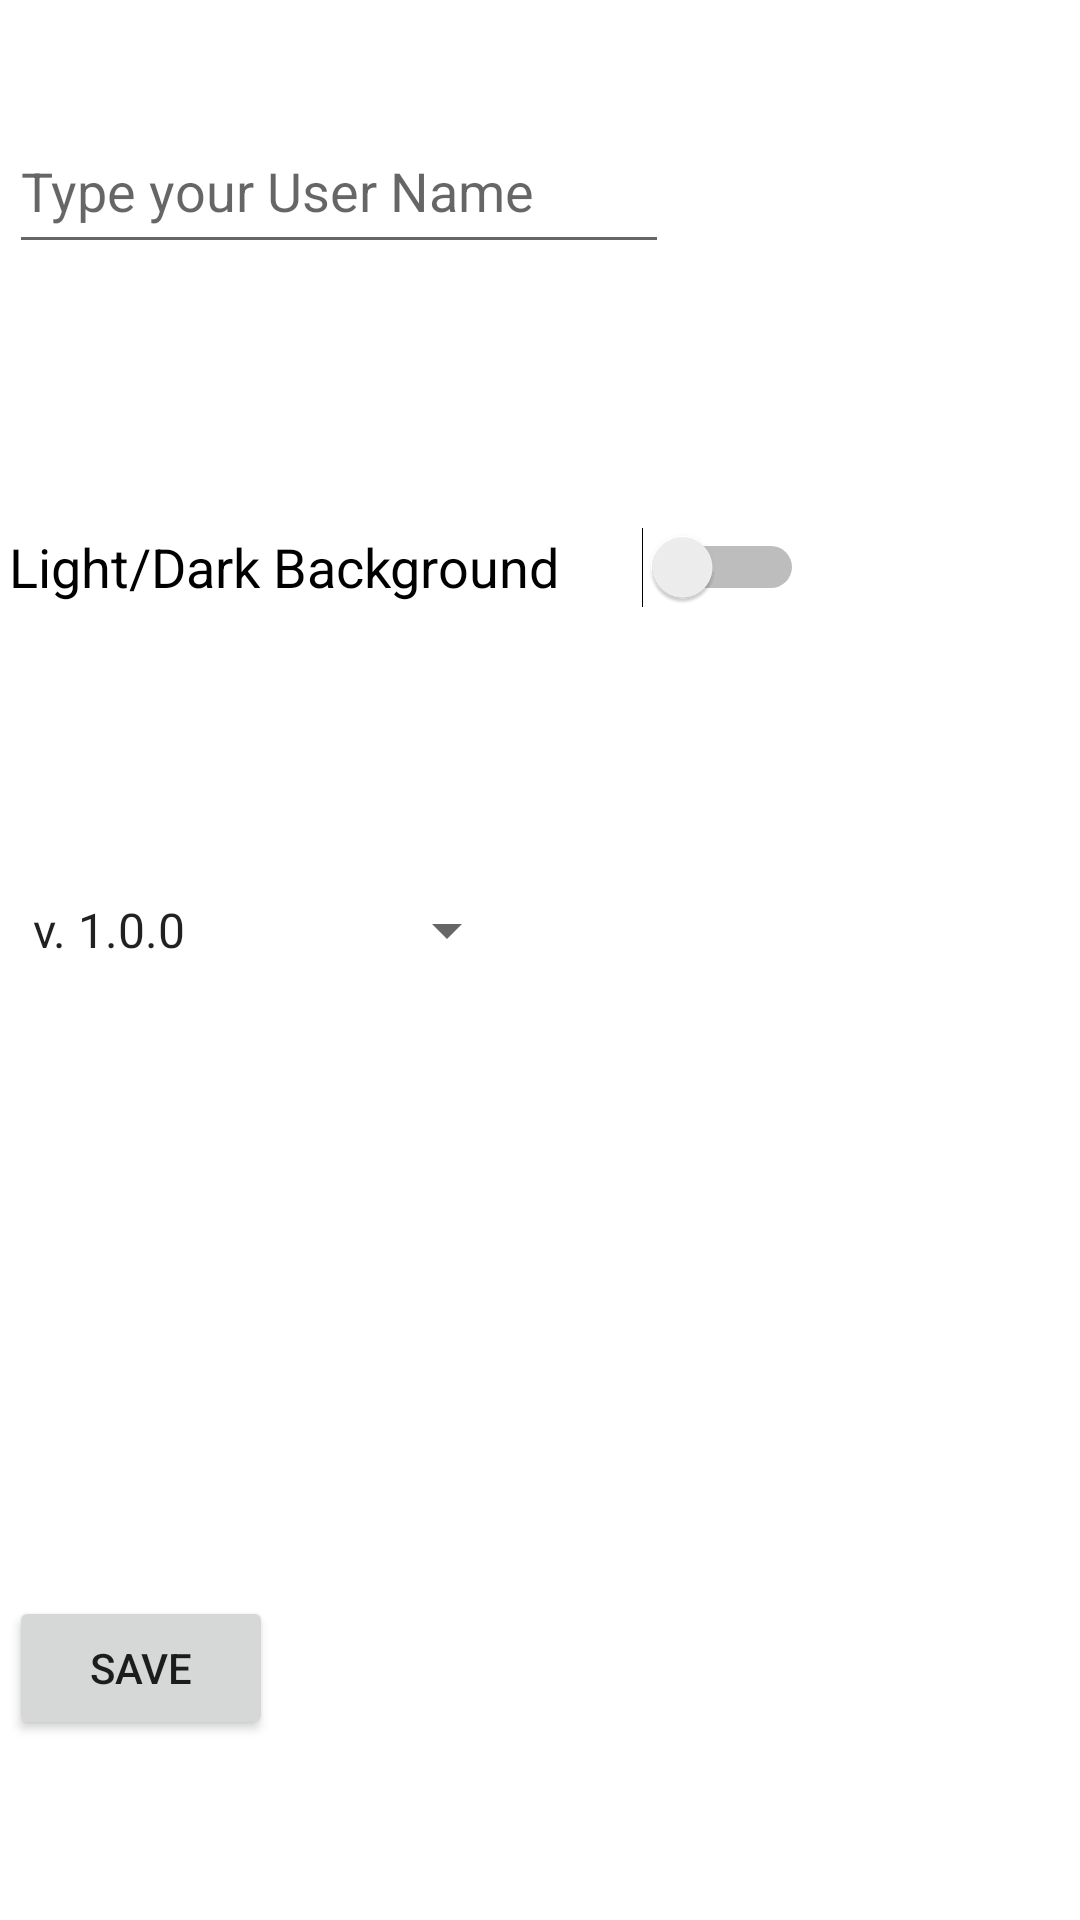

This screen was rendered from an Android layout file. Write that file and the resources it references.
<!-- AndroidManifest.xml: application theme Theme.CharacterCreator -->
<!-- res/layout/activity_settings.xml -->
<?xml version="1.0" encoding="utf-8"?>
<androidx.constraintlayout.widget.ConstraintLayout xmlns:android="http://schemas.android.com/apk/res/android"
    xmlns:app="http://schemas.android.com/apk/res-auto"
    xmlns:tools="http://schemas.android.com/tools"
    android:layout_width="match_parent"
    android:layout_height="match_parent"
    tools:context=".Settings">

    <EditText
        android:id="@+id/idName"
        android:layout_width="220dp"
        android:layout_height="52dp"
        android:ems="10"
        android:hint="Type your User Name"
        android:inputType="textPersonName"
        android:selectAllOnFocus="true"
        app:layout_constraintStart_toStartOf="@+id/guideline3"
        app:layout_constraintTop_toTopOf="@+id/guideline4" />

    <Switch
        android:id="@+id/switch1"
        android:layout_width="265dp"
        android:layout_height="58dp"
        android:layout_marginTop="72dp"
        android:text="Light/Dark Background"
        android:textSize="18sp"
        app:layout_constraintStart_toStartOf="@+id/guideline3"
        app:layout_constraintTop_toBottomOf="@+id/idName" />

    <Spinner
        android:id="@+id/spinner1"
        android:layout_width="170dp"
        android:layout_height="64dp"
        android:layout_marginTop="60dp"
        android:entries="@array/versions"
        app:layout_constraintStart_toStartOf="@+id/guideline3"
        app:layout_constraintTop_toBottomOf="@+id/switch1" />

    <androidx.constraintlayout.widget.Guideline
        android:id="@+id/guideline3"
        android:layout_width="wrap_content"
        android:layout_height="wrap_content"
        android:orientation="vertical"
        app:layout_constraintGuide_end="357dp" />

    <androidx.constraintlayout.widget.Guideline
        android:id="@+id/guideline4"
        android:layout_width="wrap_content"
        android:layout_height="wrap_content"
        android:orientation="horizontal"
        app:layout_constraintGuide_begin="36dp" />

    <Button
        android:id="@+id/button"
        android:layout_width="wrap_content"
        android:layout_height="wrap_content"
        android:layout_marginBottom="60dp"
        android:text="Save"
        app:layout_constraintBottom_toBottomOf="parent"
        app:layout_constraintStart_toStartOf="@+id/guideline3" />

</androidx.constraintlayout.widget.ConstraintLayout>
<!-- resources referenced by this layout -->
<resources>
  <string-array name="versions">
          <item>v. 1.0.0</item>
          <item>v. 1.0.1</item>
          <item>v. 1.1.0</item>
          <item>v. 1.1.2</item>
      </string-array>
  <style name="Theme.CharacterCreator" parent="Theme.MaterialComponents.DayNight.DarkActionBar">
          
          <item name="colorPrimary">@color/purple_500</item>
          <item name="colorPrimaryVariant">@color/purple_700</item>
          <item name="colorOnPrimary">@color/white</item>
          
          <item name="colorSecondary">@color/teal_200</item>
          <item name="colorSecondaryVariant">@color/teal_700</item>
          <item name="colorOnSecondary">@color/black</item>
          
          <item name="android:statusBarColor" tools:targetApi="l">?attr/colorPrimaryVariant</item>
          
      </style>
  <!-- not gathered from this repository: default colours our renderer supplied (Android Studio template values) -->
  <color name="purple_500">#FF6200EE</color>
  <color name="purple_700">#FF3700B3</color>
  <color name="teal_200">#FF03DAC5</color>
  <color name="teal_700">#FF018786</color>
  <color name="black">#FF000000</color>
  <color name="white">#FFFFFFFF</color>
</resources>
